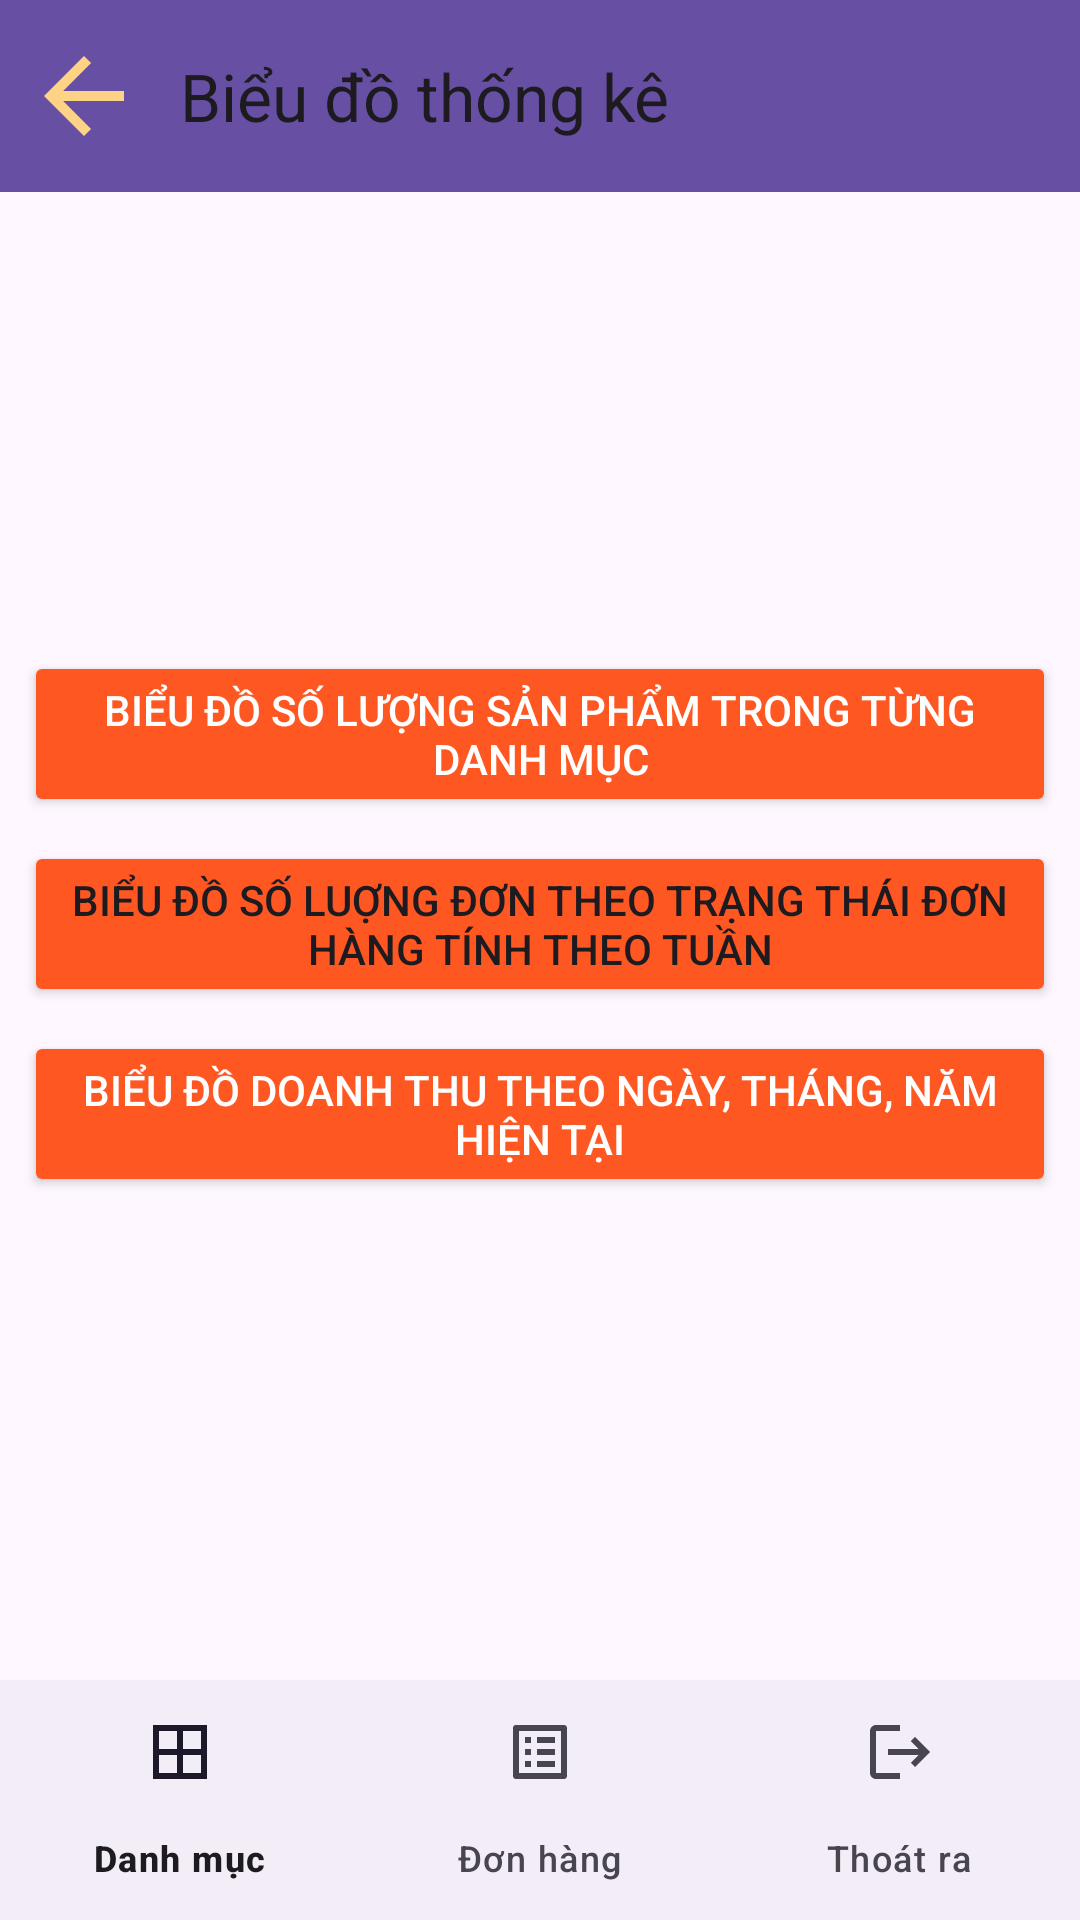

Layout XML and referenced resources for this Android screen:
<!-- AndroidManifest.xml: application theme Theme.ManagementApp -->
<!-- res/layout/activity_chart.xml -->
<RelativeLayout xmlns:android="http://schemas.android.com/apk/res/android"
  xmlns:tools="http://schemas.android.com/tools"
  xmlns:app="http://schemas.android.com/apk/res-auto"
  android:layout_width="match_parent"
  android:layout_height="match_parent"
  tools:context=".chart.ChartActivity">

  
  <androidx.appcompat.widget.Toolbar
    android:id="@+id/toolbar"
    android:layout_width="match_parent"
    android:layout_height="?attr/actionBarSize"
    android:background="?attr/colorPrimary"
    app:navigationIcon="@drawable/ic_arrow_back"
    android:elevation="4dp"
    android:theme="@style/ThemeOverlay.AppCompat.ActionBar"
    android:layout_alignParentTop="true"
    app:title="Biểu đồ thống kê" />

  
  <LinearLayout
    android:layout_width="match_parent"
    android:layout_height="0dp"
    android:layout_below="@id/toolbar"
    android:layout_above="@id/bottom_navigation"
    android:orientation="vertical"
    android:padding="8dp"
    android:gravity="center">

    
    <Button
      android:id="@+id/button1"
      android:layout_width="wrap_content"
      android:layout_height="wrap_content"
      android:layout_marginBottom="8dp"
      android:backgroundTint="#FF5722"
      android:text="Biểu đồ số lượng sản phẩm trong từng danh mục"
      android:textColor="@android:color/white"/>

    
    <Button
      android:id="@+id/button2"
      android:layout_width="wrap_content"
      android:layout_height="wrap_content"
      android:layout_marginBottom="8dp"
      android:backgroundTint="#FF5722"
      android:text="Biểu đồ số luợng đơn theo trạng thái đơn hàng tính theo tuần"/>

    
    <Button
      android:id="@+id/button3"
      android:layout_width="wrap_content"
      android:layout_height="wrap_content"
      android:backgroundTint="#FF5722"
      android:layout_marginBottom="8dp"
      android:text="Biểu đồ doanh thu theo ngày, tháng, năm hiện tại"
      android:textColor="@android:color/white"/>

  </LinearLayout>

  
  <com.google.android.material.bottomnavigation.BottomNavigationView
    android:id="@+id/bottom_navigation"
    android:layout_width="match_parent"
    android:layout_height="wrap_content"
    android:layout_alignParentBottom="true"
    app:menu="@menu/bottom_navigation_chart" />
</RelativeLayout>
<!-- resources referenced by this layout -->
<resources>
  <!-- drawable ic_arrow_back (drawable) -->
  <vector xmlns:android="http://schemas.android.com/apk/res/android" android:autoMirrored="true" android:height="40dp" android:tint="#FFD385" android:viewportHeight="24" android:viewportWidth="24" android:width="40dp">
        
      <path android:fillColor="@android:color/white" android:pathData="M20,11H7.83l5.59,-5.59L12,4l-8,8 8,8 1.41,-1.41L7.83,13H20v-2z"/>
      
  </vector>
  <style name="Theme.ManagementApp" parent="Base.Theme.ManagementApp" />
  <style name="Base.Theme.ManagementApp" parent="Theme.Material3.DayNight.NoActionBar">
          
          
        <item name="android:statusBarColor">@color/black</item>
        <item name="android:windowLightStatusBar">true</item>
      </style>
  <!-- not gathered from this repository: default colours our renderer supplied (Android Studio template values) -->
  <color name="black">#FF000000</color>
</resources>
